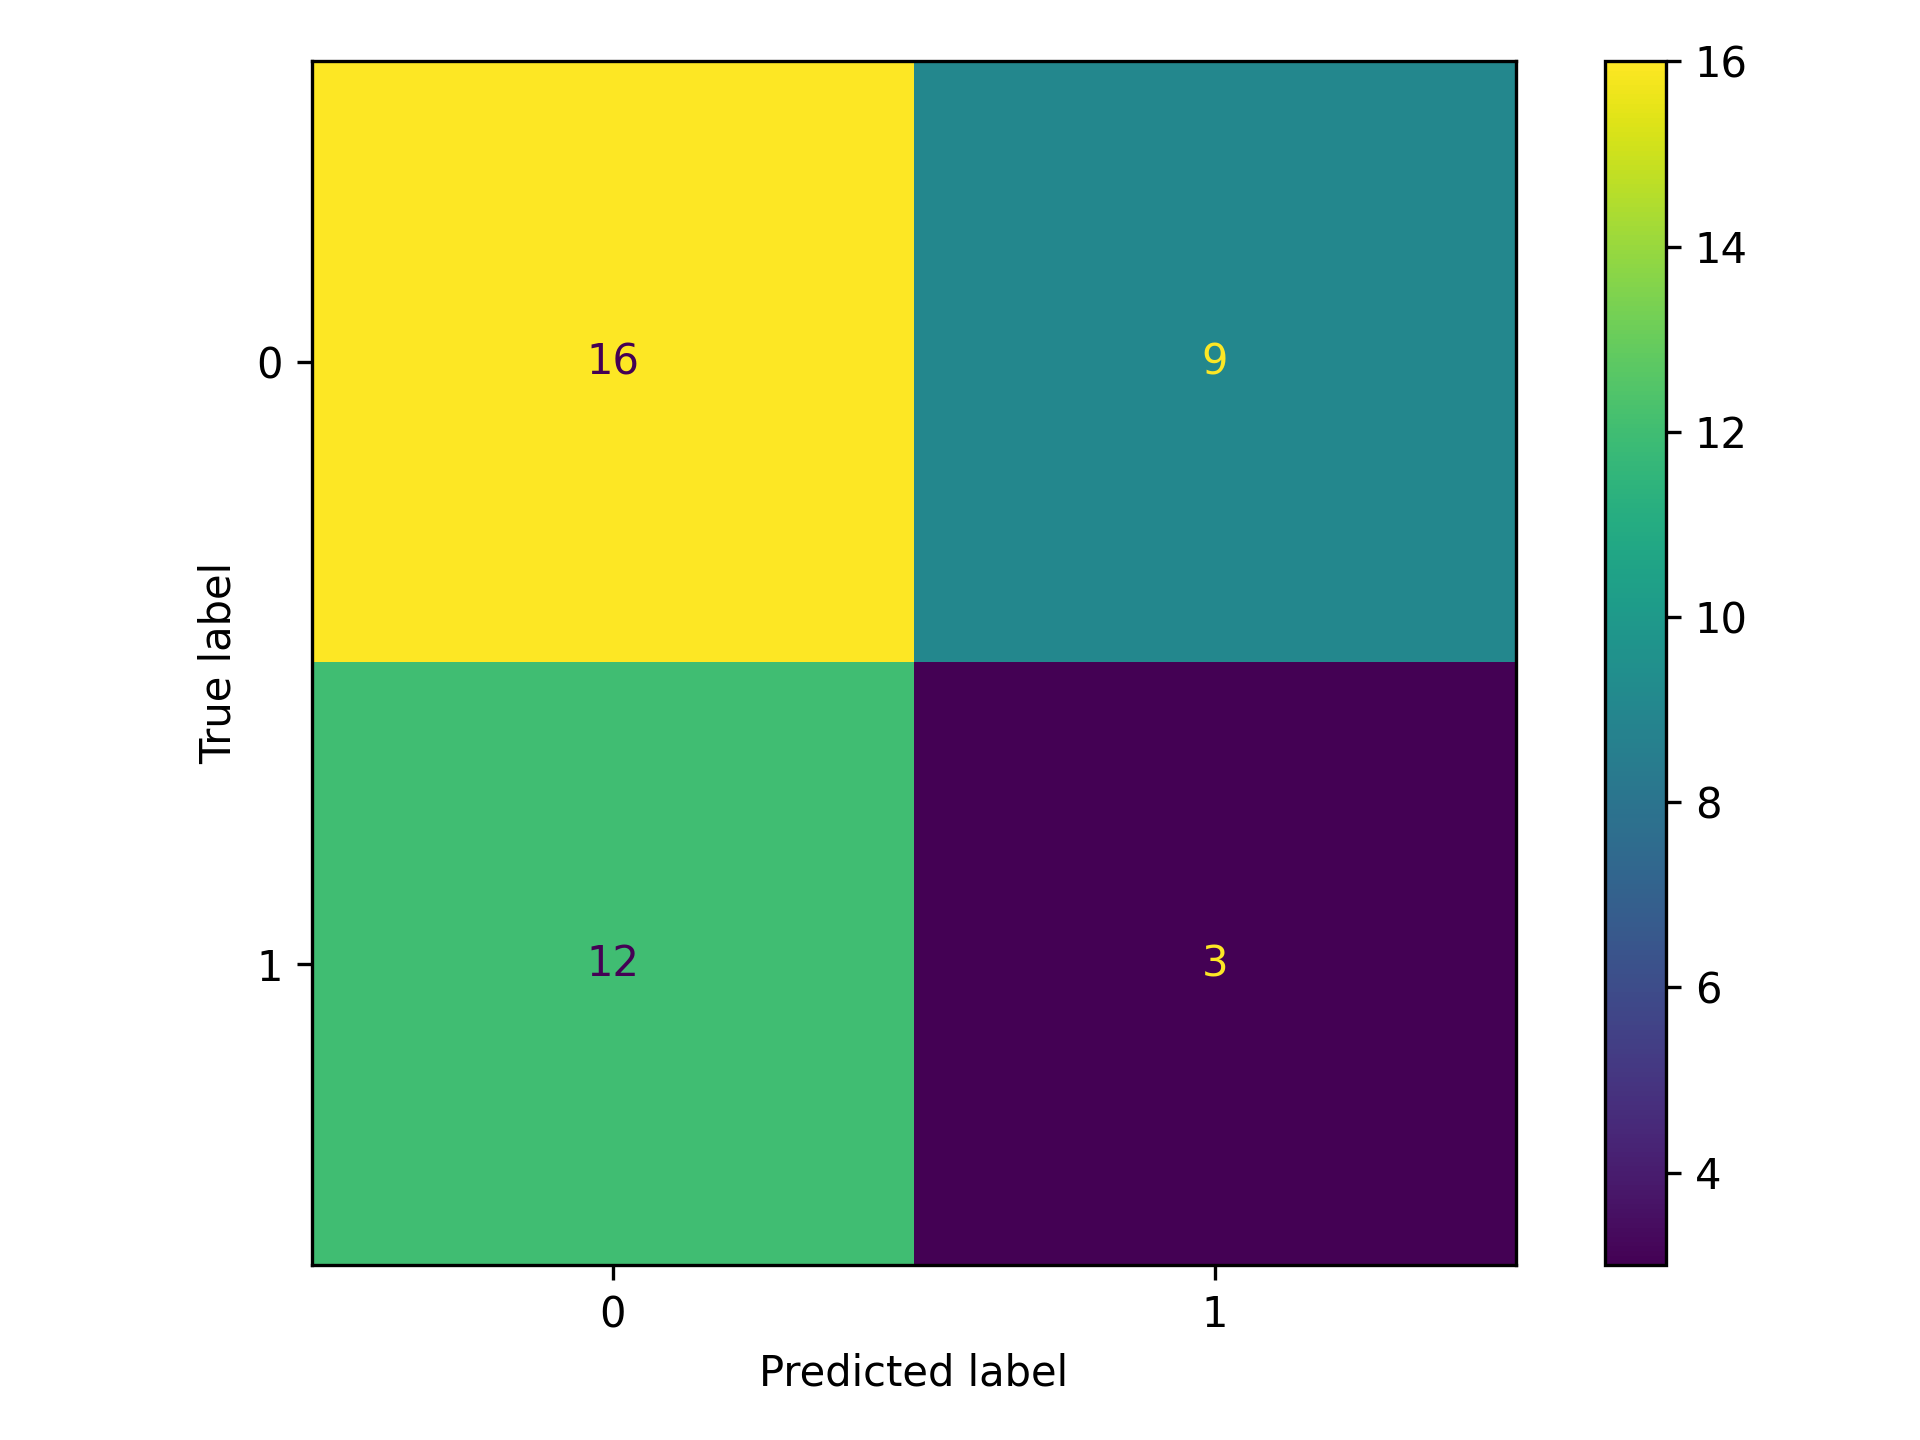

The file beside this chart, header and first rows:
, 0, 1
0, 16, 9
1, 12, 3
